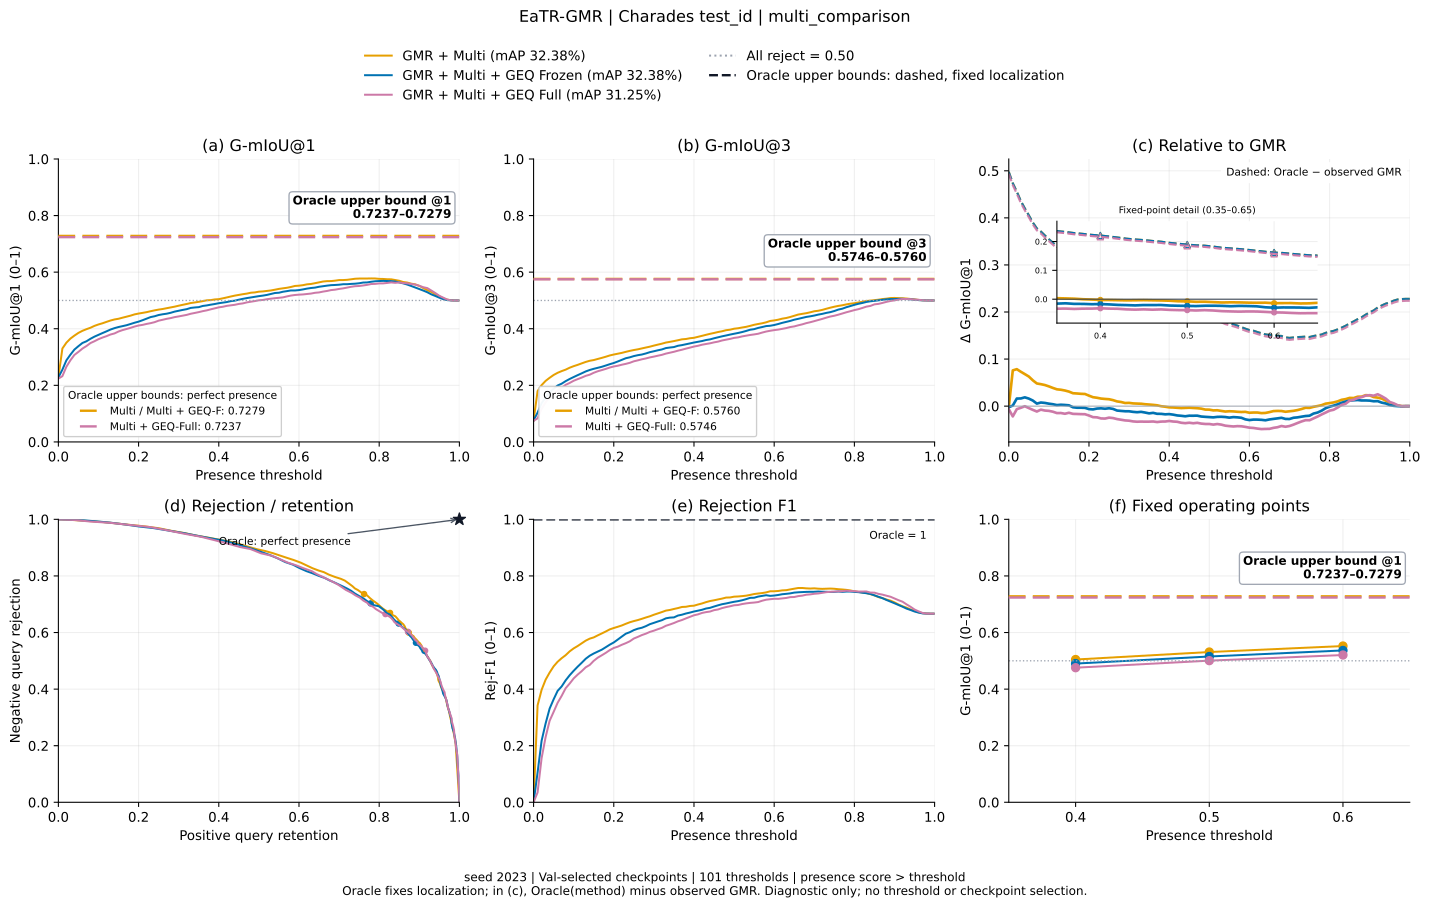

The file beside this chart, header and first rows:
method, threshold, gmiou_1, gmiou_3, positive_retention, negative_rejection, rejection_f1, relative_to_gmr, oracle_gmiou_1, oracle_gmiou_3, oracle_relative_to_gmr
multi, 0.0, 0.2279, 0.07598, 1.0, 0.0, 0.0, -0.002234, 0.7279, 0.576, 0.4978
multi, 0.01, 0.3302, 0.1796, 0.9906, 0.2086, 0.3425, 0.07593, 0.7279, 0.576, 0.4736
multi, 0.02, 0.3508, 0.2008, 0.9849, 0.2516, 0.3973, 0.07855, 0.7279, 0.576, 0.4557
multi, 0.03, 0.3652, 0.2157, 0.9804, 0.282, 0.4333, 0.07308, 0.7279, 0.576, 0.4358
multi, 0.04, 0.3758, 0.2267, 0.9766, 0.3043, 0.4584, 0.06803, 0.7279, 0.576, 0.4201
multi, 0.05, 0.3854, 0.2366, 0.9737, 0.3245, 0.4804, 0.06288, 0.7279, 0.576, 0.4054
multi, 0.06, 0.3927, 0.2443, 0.9702, 0.3403, 0.4968, 0.05481, 0.7279, 0.576, 0.39
multi, 0.07, 0.3985, 0.2503, 0.9683, 0.3524, 0.5092, 0.04816, 0.7279, 0.576, 0.3776
multi, 0.08, 0.4036, 0.2555, 0.9669, 0.3629, 0.5199, 0.04667, 0.7279, 0.576, 0.371
multi, 0.09, 0.4102, 0.2623, 0.9637, 0.3769, 0.5334, 0.04484, 0.7279, 0.576, 0.3626
multi, 0.1, 0.4152, 0.2678, 0.9608, 0.3882, 0.5439, 0.04196, 0.7279, 0.576, 0.3547
multi, 0.11, 0.4194, 0.2724, 0.9573, 0.3978, 0.5523, 0.03866, 0.7279, 0.576, 0.3472
multi, 0.12, 0.4243, 0.2776, 0.954, 0.4086, 0.5618, 0.03573, 0.7279, 0.576, 0.3393
multi, 0.13, 0.4291, 0.2827, 0.9519, 0.4191, 0.5713, 0.03481, 0.7279, 0.576, 0.3336
multi, 0.14, 0.4329, 0.2869, 0.9487, 0.4277, 0.5783, 0.03318, 0.7279, 0.576, 0.3282
multi, 0.15, 0.4353, 0.2894, 0.9473, 0.4328, 0.5827, 0.03091, 0.7279, 0.576, 0.3235
multi, 0.16, 0.4391, 0.2932, 0.9468, 0.4406, 0.5899, 0.02743, 0.7279, 0.576, 0.3163
multi, 0.17, 0.4427, 0.297, 0.9454, 0.4484, 0.5967, 0.02687, 0.7279, 0.576, 0.3121
multi, 0.18, 0.4464, 0.3011, 0.9427, 0.457, 0.6036, 0.02618, 0.7279, 0.576, 0.3077
multi, 0.19, 0.4508, 0.3056, 0.9406, 0.4661, 0.6111, 0.02583, 0.7279, 0.576, 0.3029
multi, 0.2, 0.4537, 0.3089, 0.9368, 0.4731, 0.6159, 0.02228, 0.7279, 0.576, 0.2965
multi, 0.21, 0.4561, 0.3118, 0.9339, 0.4793, 0.6203, 0.01899, 0.7279, 0.576, 0.2908
multi, 0.22, 0.4587, 0.3147, 0.9317, 0.4855, 0.6249, 0.01778, 0.7279, 0.576, 0.287
multi, 0.23, 0.462, 0.3184, 0.9293, 0.4933, 0.6308, 0.01607, 0.7279, 0.576, 0.282
multi, 0.24, 0.465, 0.3219, 0.9272, 0.5005, 0.6363, 0.01529, 0.7279, 0.576, 0.2782
multi, 0.25, 0.4677, 0.3248, 0.9242, 0.5067, 0.6404, 0.01468, 0.7279, 0.576, 0.2749
multi, 0.26, 0.4698, 0.3273, 0.9218, 0.5121, 0.644, 0.01275, 0.7279, 0.576, 0.2709
multi, 0.27, 0.4726, 0.3305, 0.9185, 0.5188, 0.6484, 0.01003, 0.7279, 0.576, 0.2654
multi, 0.28, 0.4754, 0.3336, 0.9161, 0.5255, 0.6531, 0.008788, 0.7279, 0.576, 0.2614
multi, 0.29, 0.4781, 0.3367, 0.9134, 0.532, 0.6574, 0.006631, 0.7279, 0.576, 0.2565
multi, 0.3, 0.4815, 0.3405, 0.9105, 0.5401, 0.6628, 0.006924, 0.7279, 0.576, 0.2534
multi, 0.31, 0.4846, 0.344, 0.9075, 0.5473, 0.6675, 0.005799, 0.7279, 0.576, 0.2492
multi, 0.32, 0.4875, 0.3473, 0.9054, 0.5543, 0.6723, 0.005412, 0.7279, 0.576, 0.2458
multi, 0.33, 0.4909, 0.3513, 0.9011, 0.5629, 0.6775, 0.005091, 0.7279, 0.576, 0.2421
multi, 0.34, 0.4929, 0.3537, 0.8962, 0.5683, 0.6797, 0.004047, 0.7279, 0.576, 0.2391
multi, 0.35, 0.4952, 0.3565, 0.8933, 0.5742, 0.6832, 0.003433, 0.7279, 0.576, 0.2362
multi, 0.36, 0.4975, 0.3594, 0.8887, 0.5806, 0.6864, 0.002707, 0.7279, 0.576, 0.2331
multi, 0.37, 0.5005, 0.3626, 0.8855, 0.5874, 0.6903, 0.001777, 0.7279, 0.576, 0.2292
multi, 0.38, 0.5013, 0.3638, 0.8823, 0.5901, 0.691, -0.0002112, 0.7279, 0.576, 0.2264
multi, 0.39, 0.5036, 0.3665, 0.878, 0.596, 0.6938, -0.001231, 0.7279, 0.576, 0.2231
multi, 0.4, 0.5046, 0.368, 0.8739, 0.5995, 0.6948, -0.002584, 0.7279, 0.576, 0.2208
multi, 0.41, 0.5075, 0.3715, 0.8702, 0.607, 0.699, -0.002913, 0.7279, 0.576, 0.2175
multi, 0.42, 0.5107, 0.375, 0.8659, 0.6142, 0.7026, -0.003491, 0.7279, 0.576, 0.2138
multi, 0.43, 0.514, 0.3786, 0.8637, 0.6218, 0.7073, -0.004112, 0.7279, 0.576, 0.2098
multi, 0.44, 0.5171, 0.3821, 0.8602, 0.629, 0.7112, -0.003738, 0.7279, 0.576, 0.2071
multi, 0.45, 0.5196, 0.3851, 0.8546, 0.6358, 0.7139, -0.003387, 0.7279, 0.576, 0.2049
multi, 0.46, 0.5221, 0.3885, 0.8487, 0.6433, 0.7169, -0.0039, 0.7279, 0.576, 0.2019
multi, 0.47, 0.5242, 0.3911, 0.8454, 0.6492, 0.7198, -0.004426, 0.7279, 0.576, 0.1993
multi, 0.48, 0.5274, 0.3949, 0.8403, 0.6573, 0.7235, -0.005331, 0.7279, 0.576, 0.1952
multi, 0.49, 0.5284, 0.3967, 0.8339, 0.6616, 0.7239, -0.007295, 0.7279, 0.576, 0.1922
multi, 0.5, 0.5311, 0.4001, 0.8272, 0.6694, 0.7267, -0.007463, 0.7279, 0.576, 0.1894
multi, 0.51, 0.532, 0.4018, 0.8218, 0.6734, 0.7274, -0.009055, 0.7279, 0.576, 0.1869
multi, 0.52, 0.5336, 0.4044, 0.8142, 0.6796, 0.7286, -0.00877, 0.7279, 0.576, 0.1855
multi, 0.53, 0.5354, 0.4068, 0.8089, 0.6849, 0.7302, -0.0102, 0.7279, 0.576, 0.1824
multi, 0.54, 0.538, 0.4102, 0.8027, 0.6925, 0.7329, -0.01149, 0.7279, 0.576, 0.1784
multi, 0.55, 0.5409, 0.414, 0.796, 0.7011, 0.736, -0.01089, 0.7279, 0.576, 0.1762
multi, 0.56, 0.5429, 0.4168, 0.7898, 0.7075, 0.7379, -0.01118, 0.7279, 0.576, 0.1739
multi, 0.57, 0.5449, 0.4193, 0.7841, 0.7132, 0.7394, -0.01196, 0.7279, 0.576, 0.1711
multi, 0.58, 0.5477, 0.4228, 0.7777, 0.7207, 0.7418, -0.01244, 0.7279, 0.576, 0.1678
multi, 0.59, 0.5513, 0.4276, 0.7696, 0.7315, 0.7457, -0.01213, 0.7279, 0.576, 0.1645
... 243 more rows
